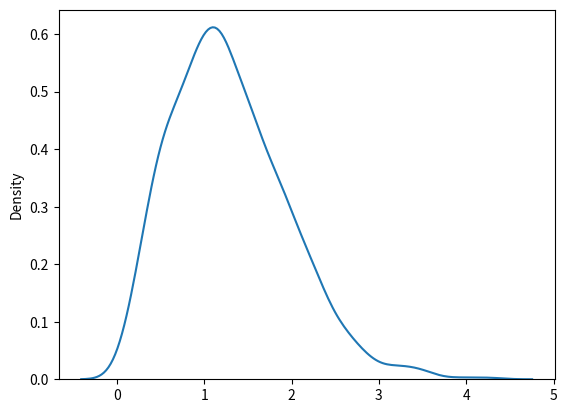

Write the Python code that produced this figure.
 #rayleigh dist- used for signal processing
#parameters- scale()- standard deviation[default 1.0], size


#scale of 2.0 with size of 2*3
from numpy import random 
a= random.rayleigh(scale=2,size=(2,3))
print(a)

#vizualisation of rayleigh

from numpy import random
import matplotlib.pyplot as plt
import seaborn as sns
sns.distplot(random.rayleigh(size=1000), hist=False)
plt.show()